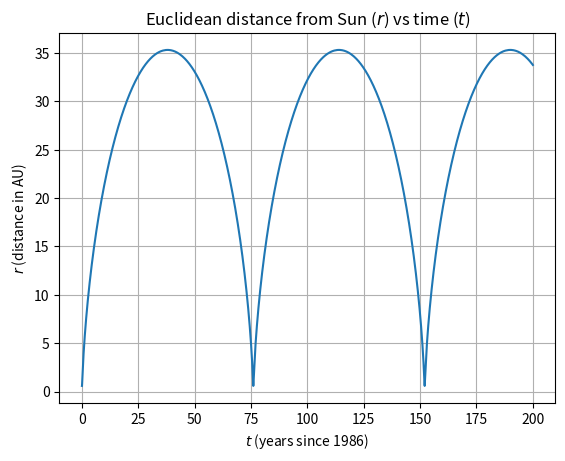

Reproduce this figure in Python.
import os
import numpy as np
import matplotlib.pyplot as plt

from datetime import datetime


def simulate():
    h = 0.01            # time step
    h_min = 1e-8        # minimum step size
    tol_max = 1e-2      # max tolerance
    tol_min = 1e-3      # minimum tolerance

    points = [[] for _ in range(3)]
    distance = [[] for _ in range(2)]

    p = np.array([      # populate with inital positions
        0.325514,
        -0.459460,
        0.166229
    ])

    v = np.array([      # populate with inital velocities
        -9.096111,
        -6.916686,
        -1.305721
    ])

    time = 0

    def accel(p):
        return (-4*pow(np.pi, 2))*(p/(np.dot(p, p)**1.5))

    min_ = float("inf")
    min_time = 0

    while time + h <= 200 + 1e-1:

        k1v = accel(p)
        k1p = v
        k2v = accel(p + k1p*(h/2))  
        k2p = v + k1v * (h/2)
        k3v = accel(p + k2p*(h/2))
        k3p = v + k2v * (h/2)
        k4v = accel(p + k3p*h)
        k4p = v + k3v * h

        v1 = v + (h/6) * (k1v + 2*k2v + 2*k3v + k4v)
        p1 = p + (h/6) * (k1p + 2*k2p + 2*k3p + k4p)

        k2v = accel(p + k1p*(h/4))  
        k2p = v + k1v * (h/4)
        k3v = accel(p + k2p*(h/4))
        k3p = v + k2v * (h/4)
        k4v = accel(p + k3p*(h/2))
        k4p = v + k3v * (h/2)

        v2 = v + (h/12) * (k1v + 2*k2v + 2*k3v + k4v)
        p2 = p + (h/12) * (k1p + 2*k2p + 2*k3p + k4p)

        p_le = abs(np.amax(p2 - p1))

        if p_le > tol_max:
            # large error
            # halve step size until acceptable error
            if h/2 < h_min:
                h = h_min
            else:
                h = h/2
            continue
        elif p_le < tol_min:
            # small error
            time += h
            v = v1
            p = p1
            h = h*2
        else:
            # acceptable error
            time += h
            v = v1
            p = p1

        for i in range(3):
            points[i].append(p[i])

        d = np.dot(p, p)**0.5

        distance[0].append(time)
        distance[1].append(d)

        if d < min_ and 50 < time < 100:
            # find value of next perihelion
            min_ = d
            min_time = time
    
    print(
"""
Next Perihelion (years from 02/09/1986): {}
""".format(min_time)
    )

    current_path = os.path.abspath('plots')


    fig = plt.figure()
    xyz = fig.add_subplot(111, projection='3d')
    xyz.plot(*points)
    xyz.set_xlabel('$x$-axis')
    xyz.set_ylabel('$y$-axis')
    xyz.set_zlabel('$z$-axis')
    plt.draw()
    plt.savefig(os.path.join(current_path, '3d-orbit.png'))
    plt.show()

    plt.clf()
    plt.scatter(*distance, s = 0.05)
    plt.title('Euclidean distance from Sun ($r$) vs time ($t$)')
    plt.xlabel('$t$ (years since 1986)')
    plt.ylabel('$r$ (distance in AU)')
    plt.grid()
    plt.draw()
    plt.savefig(os.path.join(current_path, 'r-t-scatter.png'))

    plt.clf()
    plt.plot(*distance)
    plt.title('Euclidean distance from Sun ($r$) vs time ($t$)')
    plt.xlabel('$t$ (years since 1986)')
    plt.ylabel('$r$ (distance in AU)')
    plt.grid()
    plt.draw()
    plt.savefig(os.path.join(current_path, 'r-t.png'))

if __name__ == "__main__":
    if not os.path.exists('plots'):
        os.makedirs('plots')

    simulate()
